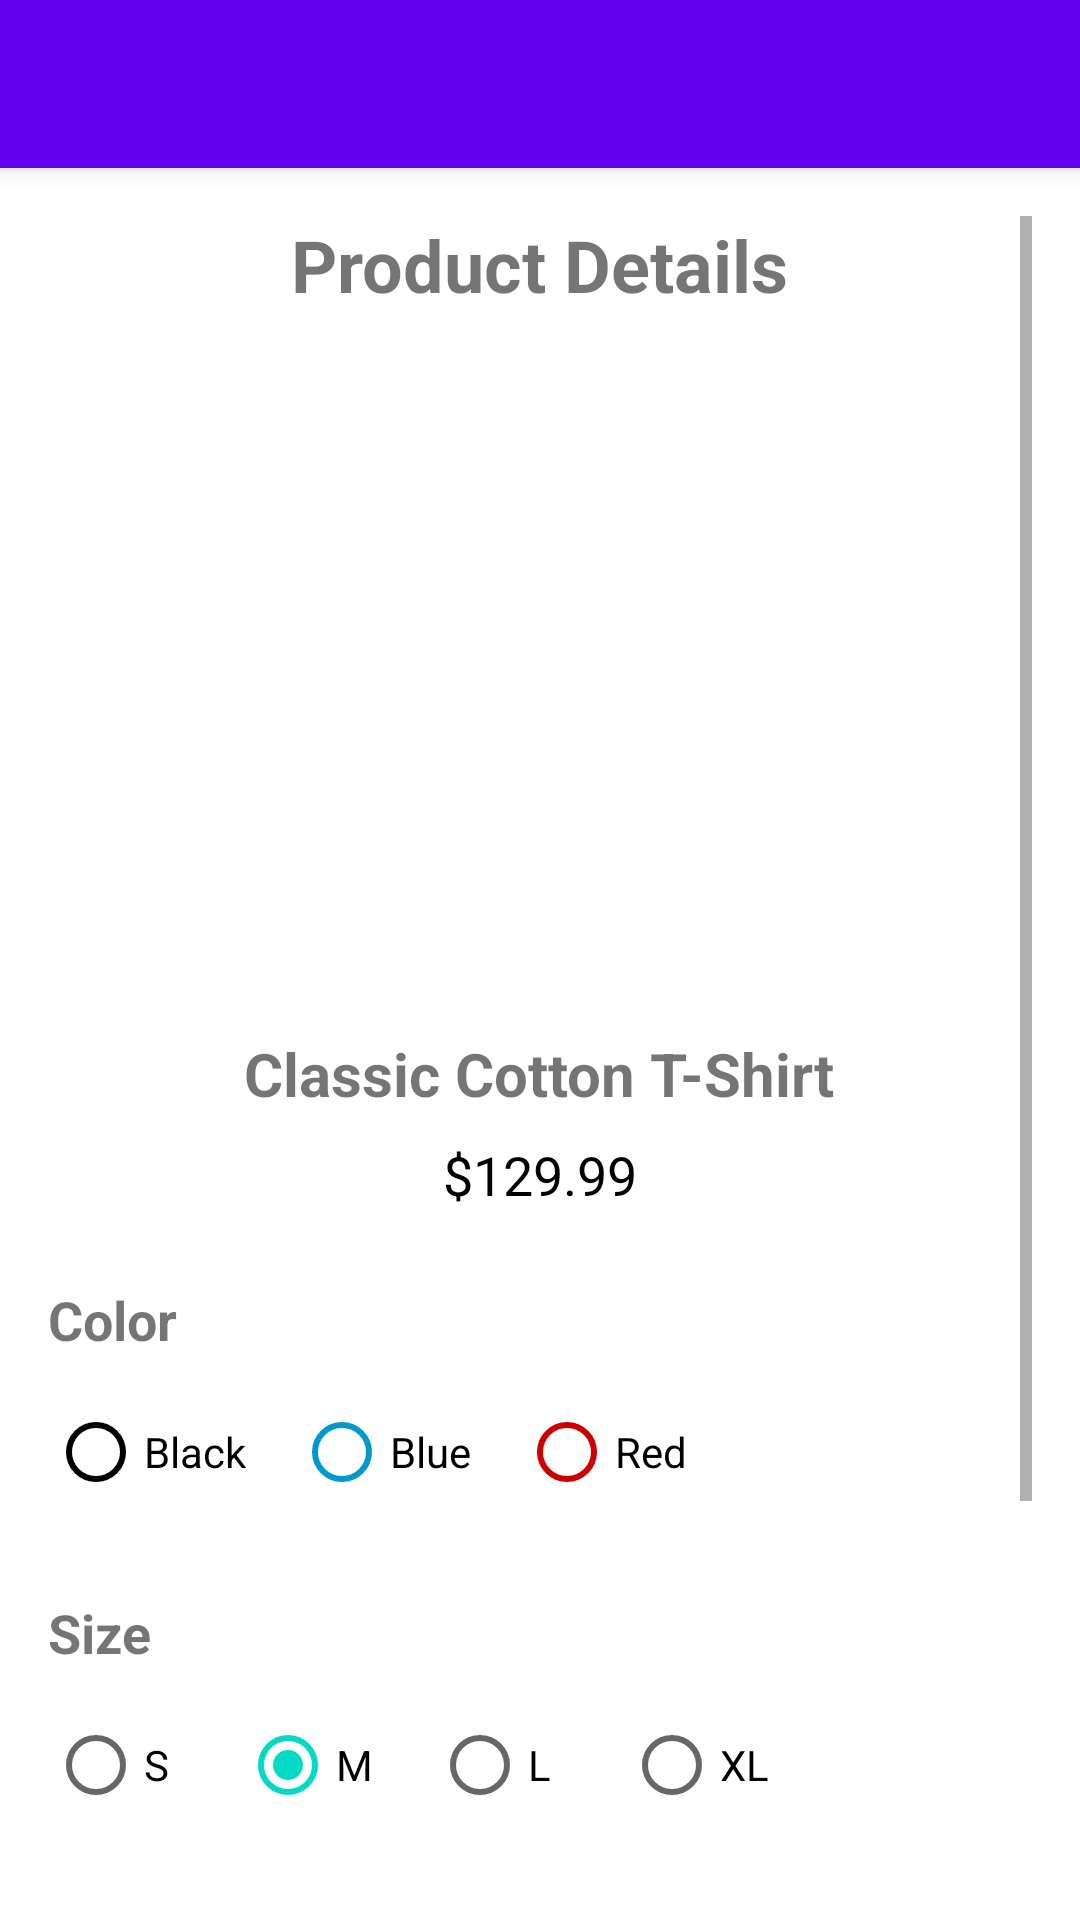

Write the Android layout XML for this screen, with the resource values it uses.
<!-- AndroidManifest.xml: activity theme Theme.Mobilelayout -->
<!-- res/layout/activity_linear_layout.xml -->
<?xml version="1.0" encoding="utf-8"?>
<LinearLayout xmlns:android="http://schemas.android.com/apk/res/android"
    xmlns:app="http://schemas.android.com/apk/res-auto"
    android:layout_width="match_parent"
    android:layout_height="match_parent"
    android:orientation="vertical">

    <androidx.appcompat.widget.Toolbar
        android:id="@+id/toolbar"
        android:layout_width="match_parent"
        android:layout_height="?attr/actionBarSize"
        android:background="?attr/colorPrimary"
        android:elevation="4dp"
        android:theme="@style/ThemeOverlay.AppCompat.Dark.ActionBar"
        app:popupTheme="@style/ThemeOverlay.AppCompat.Light" />

    <ScrollView
        android:layout_width="match_parent"
        android:layout_height="match_parent"
        android:padding="16dp">

        <LinearLayout
            android:layout_width="match_parent"
            android:layout_height="wrap_content"
            android:orientation="vertical"
            android:gravity="center">

            <TextView
                android:layout_width="wrap_content"
                android:layout_height="wrap_content"
                android:text="Product Details"
                android:textSize="24sp"
                android:textStyle="bold"
                android:layout_marginBottom="24dp"/>

            <ImageView
                android:layout_width="200dp"
                android:layout_height="200dp"
                android:src="@drawable/ic_launcher_foreground"
                android:scaleType="centerCrop"
                android:layout_gravity="center_horizontal"
                android:layout_marginBottom="16dp"/>

            <TextView
                android:layout_width="wrap_content"
                android:layout_height="wrap_content"
                android:text="Classic Cotton T-Shirt"
                android:textSize="20sp"
                android:textStyle="bold"
                android:layout_marginBottom="8dp"/>

            <TextView
                android:layout_width="wrap_content"
                android:layout_height="wrap_content"
                android:text="$129.99"
                android:textSize="18sp"
                android:textColor="@color/black"
                android:layout_marginBottom="24dp"/>

            <TextView
                android:layout_width="match_parent"
                android:layout_height="wrap_content"
                android:text="Color"
                android:textSize="18sp"
                android:textStyle="bold"
                android:layout_marginBottom="8dp"/>

            <LinearLayout
                android:layout_width="match_parent"
                android:layout_height="wrap_content"
                android:orientation="horizontal"
                android:gravity="center_vertical"
                android:layout_marginBottom="24dp">

                <RadioGroup
                    android:id="@+id/colorGroup"
                    android:layout_width="match_parent"
                    android:layout_height="wrap_content"
                    android:orientation="horizontal">

                    <RadioButton
                        android:id="@+id/colorBlack"
                        android:layout_width="wrap_content"
                        android:layout_height="wrap_content"
                        android:text="Black"
                        android:buttonTint="@android:color/black"/>

                    <RadioButton
                        android:id="@+id/colorBlue"
                        android:layout_width="wrap_content"
                        android:layout_height="wrap_content"
                        android:text="Blue"
                        android:buttonTint="@android:color/holo_blue_dark"
                        android:layout_marginStart="16dp"/>

                    <RadioButton
                        android:id="@+id/colorRed"
                        android:layout_width="wrap_content"
                        android:layout_height="wrap_content"
                        android:text="Red"
                        android:buttonTint="@android:color/holo_red_dark"
                        android:layout_marginStart="16dp"/>
                </RadioGroup>
            </LinearLayout>

            <TextView
                android:layout_width="match_parent"
                android:layout_height="wrap_content"
                android:text="Size"
                android:textSize="18sp"
                android:textStyle="bold"
                android:layout_marginBottom="8dp"/>

            <LinearLayout
                android:layout_width="match_parent"
                android:layout_height="wrap_content"
                android:orientation="horizontal"
                android:gravity="center_vertical"
                android:layout_marginBottom="24dp">

                <RadioGroup
                    android:id="@+id/sizeGroup"
                    android:layout_width="match_parent"
                    android:layout_height="wrap_content"
                    android:orientation="horizontal">

                    <RadioButton
                        android:id="@+id/sizeS"
                        android:layout_width="wrap_content"
                        android:layout_height="wrap_content"
                        android:text="S"/>

                    <RadioButton
                        android:id="@+id/sizeM"
                        android:layout_width="wrap_content"
                        android:layout_height="wrap_content"
                        android:text="M"
                        android:checked="true"
                        android:layout_marginStart="16dp"/>

                    <RadioButton
                        android:id="@+id/sizeL"
                        android:layout_width="wrap_content"
                        android:layout_height="wrap_content"
                        android:text="L"
                        android:layout_marginStart="16dp"/>

                    <RadioButton
                        android:id="@+id/sizeXL"
                        android:layout_width="wrap_content"
                        android:layout_height="wrap_content"
                        android:text="XL"
                        android:layout_marginStart="16dp"/>
                </RadioGroup>
            </LinearLayout>

            <TextView
                android:layout_width="match_parent"
                android:layout_height="wrap_content"
                android:text="Description"
                android:textSize="18sp"
                android:textStyle="bold"
                android:layout_marginBottom="8dp"/>

            <TextView
                android:layout_width="match_parent"
                android:layout_height="wrap_content"
                android:text="• 100% premium cotton\n• Regular fit\n• Crew neck\n• Short sleeves\n• Machine washable\n• Imported"
                android:textSize="16sp"
                android:lineSpacingExtra="4dp"
                android:layout_marginBottom="24dp"/>

            <Button
                android:layout_width="match_parent"
                android:layout_height="wrap_content"
                android:text="Add to Cart"
                android:textAllCaps="false"
                android:backgroundTint="@color/white"/>

        </LinearLayout>
    </ScrollView>
</LinearLayout>
<!-- resources referenced by this layout -->
<resources>
  <style name="Theme.Mobilelayout" parent="Theme.MaterialComponents.DayNight.NoActionBar">
          
          <item name="colorPrimary">@color/purple_500</item>
          <item name="colorPrimaryVariant">@color/purple_700</item>
          <item name="colorOnPrimary">@color/white</item>
          
          
          <item name="colorSecondary">@color/teal_200</item>
          <item name="colorSecondaryVariant">@color/teal_700</item>
          <item name="colorOnSecondary">@color/black</item>
          
          
          <item name="android:statusBarColor">@android:color/transparent</item>
          <item name="android:navigationBarColor">@android:color/transparent</item>
          <item name="android:windowLightStatusBar">false</item>
          <item name="android:windowLightNavigationBar">true</item>
          <item name="android:windowDrawsSystemBarBackgrounds">true</item>
          <item name="android:windowTranslucentStatus">true</item>
          
          
          <item name="toolbarStyle">@style/Widget.Mobilelayout.Toolbar</item>
          
          
          <item name="materialButtonStyle">@style/Widget.Mobilelayout.Button</item>
      </style>
  <style name="Widget.Mobilelayout.Toolbar" parent="Widget.MaterialComponents.Toolbar.Primary">
          <item name="titleTextColor">@android:color/white</item>
          <item name="android:background">?attr/colorPrimary</item>
          <item name="android:elevation">4dp</item>
          <item name="android:minHeight">?attr/actionBarSize</item>
          <item name="android:paddingTop">?attr/actionBarPaddingTop</item>
          <item name="android:paddingBottom">4dp</item>
          <item name="contentInsetStart">16dp</item>
          <item name="contentInsetEnd">16dp</item>
      </style>
  <style name="Widget.Mobilelayout.Button" parent="Widget.MaterialComponents.Button">
          <item name="android:textColor">@android:color/white</item>
          <item name="android:textSize">16sp</item>
          <item name="android:padding">12dp</item>
      </style>
  <!-- not gathered from this repository: default colours our renderer supplied (Android Studio template values) -->
  <color name="purple_500">#FF6200EE</color>
  <color name="purple_700">#FF3700B3</color>
  <color name="teal_200">#FF03DAC5</color>
  <color name="teal_700">#FF018786</color>
  <color name="black">#FF000000</color>
  <color name="white">#FFFFFFFF</color>
</resources>
